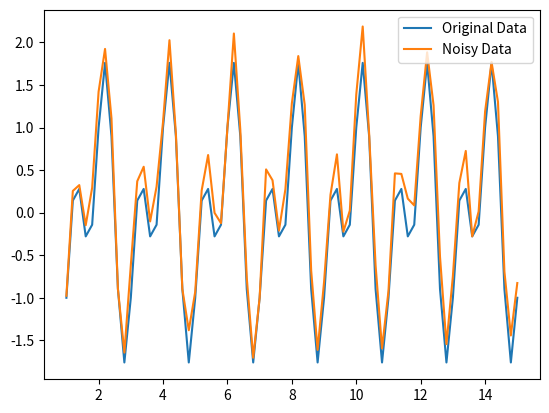

Reproduce this figure in Python. (Note: this script raises an exception after producing the figure.)

import numpy as np
import matplotlib.pyplot as plt
# 创建时间向量t，从1到15，间隔为0.2
t = np.arange(1, 15.1, 0.2)
# 计算信号A
A = np.sin(2 * np.pi * t) + np.cos(2 * np.pi * 0.5 * t)
# 添加噪声到信号A中
Anoise = A + 0.5 * np.random.rand(len(t))
# 绘制原始数据和带噪声的数据
plt.plot(t, A, label="Original Data")
plt.plot(t, Anoise, label="Noisy Data")
# 调整坐标轴范围以紧密贴合数据
plt.axis('tight')
# 添加图例
plt.legend()
# 显示图形
plt.show()



import numpy as np
import matplotlib.pyplot as plt
from scipy.io import loadmat
import scipy.io as sio
# 加载.mat文件
data = sio.loadmat('windData.mat')
speed = data['speed']  # 假设speed是.mat文件中的变量名
# 创建时间索引数组
mins = np.arange(1, len(speed) + 1)
# 计算移动平均的窗口大小
window = 5
# 使用numpy的convolve函数和ones数组来计算移动平均
ones = np.ones(window) / window
meanspeed = np.convolve(speed, ones, mode='same')
# 绘图
plt.figure(figsize=(10, 6))
plt.plot(mins, speed, label="Measured Wind Speed", color='blue')
plt.plot(mins, meanspeed, label="Average Wind Speed over 5 min Window", color='red', linestyle='--')
# 设置图表样式
plt.axis('tight')  # 等比例缩放图表
plt.legend()  # 显示图例
plt.xlabel("Time")  # x轴标签
plt.ylabel("Speed")  # y轴标签
plt.title('Wind Speed over Time with 5-min Moving Average')  # 添加标题
# 显示图表
plt.show()
